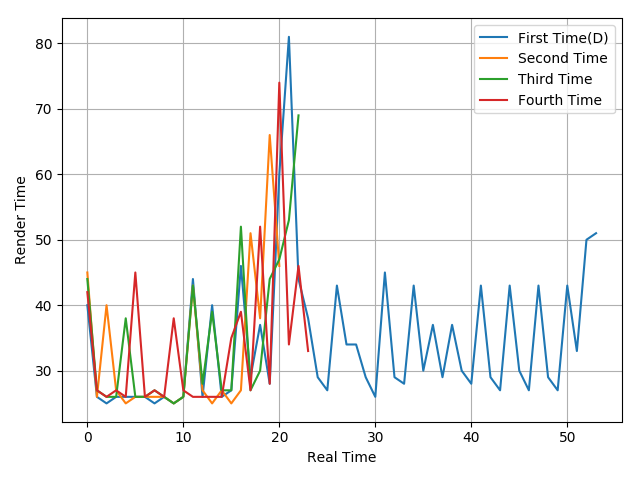

The table this chart was drawn from, first rows:
40, 26, 25, 26, 26, 26, 26, 25, 26, 25, 26, 44, 26, 40, 26, 27, 46, 29, 37, 28, 60, 81, 44, 38
45, 26, 40, 27, 25, 26, 26, 26, 26, 25, 26, 43, 27, 25, 27, 25, 27, 51, 38, 66, 46
44, 27, 26, 26, 38, 26, 26, 27, 26, 25, 26, 43, 28, 39, 27, 27, 52, 27, 30, 44, 47, 53, 69
42, 27, 26, 27, 26, 45, 26, 27, 26, 38, 27, 26, 26, 26, 26, 35, 39, 27, 52, 28, 74, 34, 46, 33
